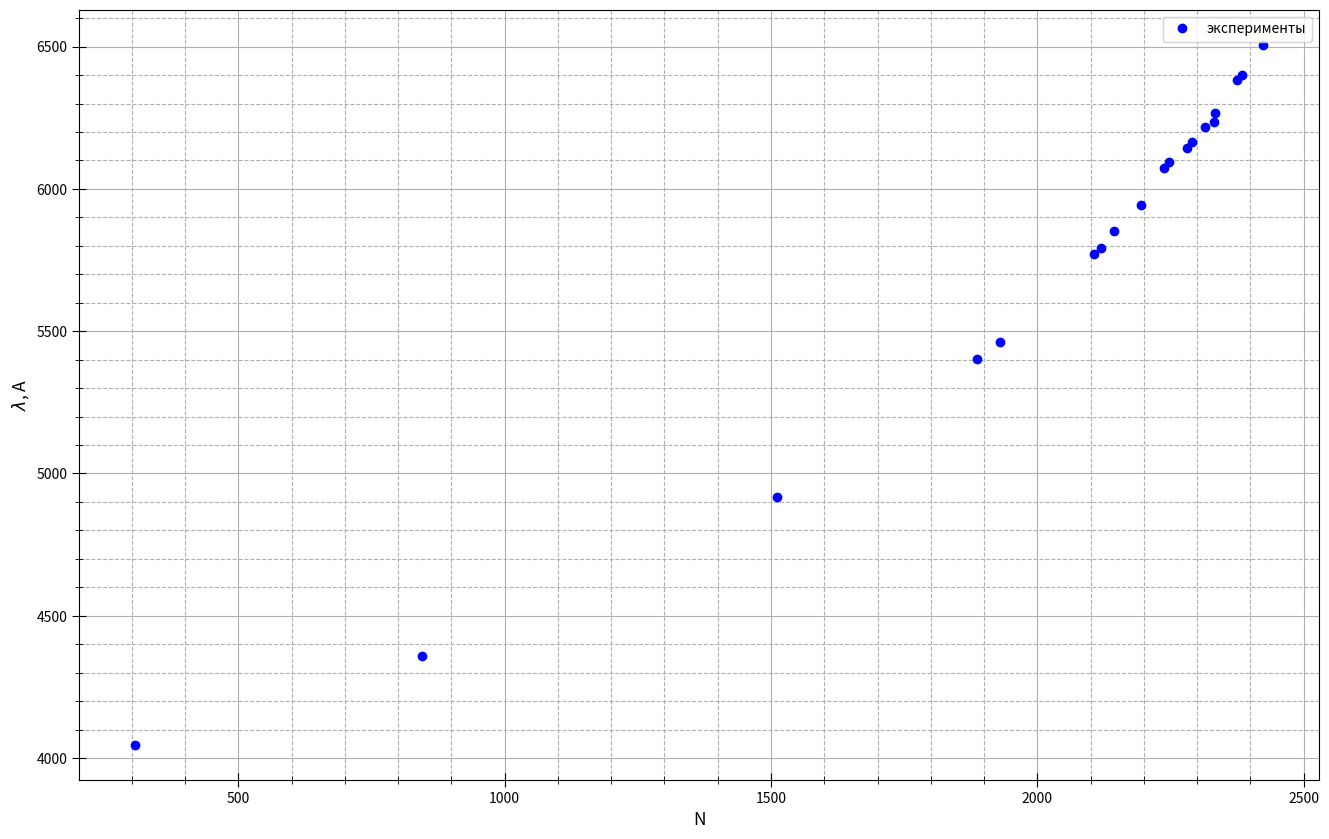

The matplotlib source for this figure:
import numpy as np
import matplotlib.pyplot as plt
from statistics import mean

fig, ax = plt.subplots(figsize = (16, 10), dpi=400) #настройка картинки

x = [2332, 2120, 2106, 1929, 1512, 844, 307, 2237, 2247, 2423, 2384, 2374, 2334, 2314, 2291, 2280, 2195, 2144, 1886]

y = [6234, 5791, 5770, 5461, 4916, 4358, 4047, 6074, 6096, 6507, 6402, 6383, 6267, 6217, 6164, 6143, 5945, 5852, 5401]


yerr = [10, 21, 10, 9, 19, 15, 30, 9, 28, 9, 13, 13, 11, 9]
    

ax.set_xlabel(r"N", fontsize=12.5)
ax.set_ylabel(r"$\lambda$, А", fontsize=12.5)
#ax.set_title(r"$r^2=f(m)$", fontsize=15)#название графика

t= np.polyfit(x, y, 1) #аппроксимация
f = np.poly1d(t)

ax.xaxis.set_minor_locator(plt.MultipleLocator(100)) #ticks
ax.yaxis.set_minor_locator(plt.MultipleLocator(100))
plt.tick_params(axis='both', which='major', direction='inout', length=10)
plt.tick_params(axis='both', which='minor', direction='inout', length=6)

ax.grid(which='major', linestyle='-') #сетка
ax.grid(which='minor', linestyle='--')

ax.plot(x, y, linestyle="None", marker='o', color="b", label = "эксперименты") #график
#ax.plot([1, 2500], f([1, 2500]), linestyle="-", marker='None', color="r", label = "Аппроксимация") #график

#plt.errorbar(x, y, yerr=yerr, fmt='None', ecolor='b')#кресты погрешностей на графике

#plt.xlim(0.8, 5.2)
#plt.ylim(7, 44)

ax.legend()
print(f)

x1 = x[2:]
y1 = y[2:]
avgx= mean(x1)
avgy=mean(y1)
x_2 =[0] * len(x1)
y_2=[0] * len(y1)
for i in range(len(x1)):
    x_2[i]=x1[i]**2
for i in range(len(x1)):
    y_2[i]=y1[i]**2
avgx2=mean(x_2)
avgy2=mean(y_2)
sigma=(((avgy2 - avgy**2)/(avgx2-avgx**2)-(3.236)**2)/(len(x1)))**0.5
print(sigma)#абсолютная погрешность
print(sigma/(3.236))#относительная погрешность


fig.savefig("calib.png") #сохранение